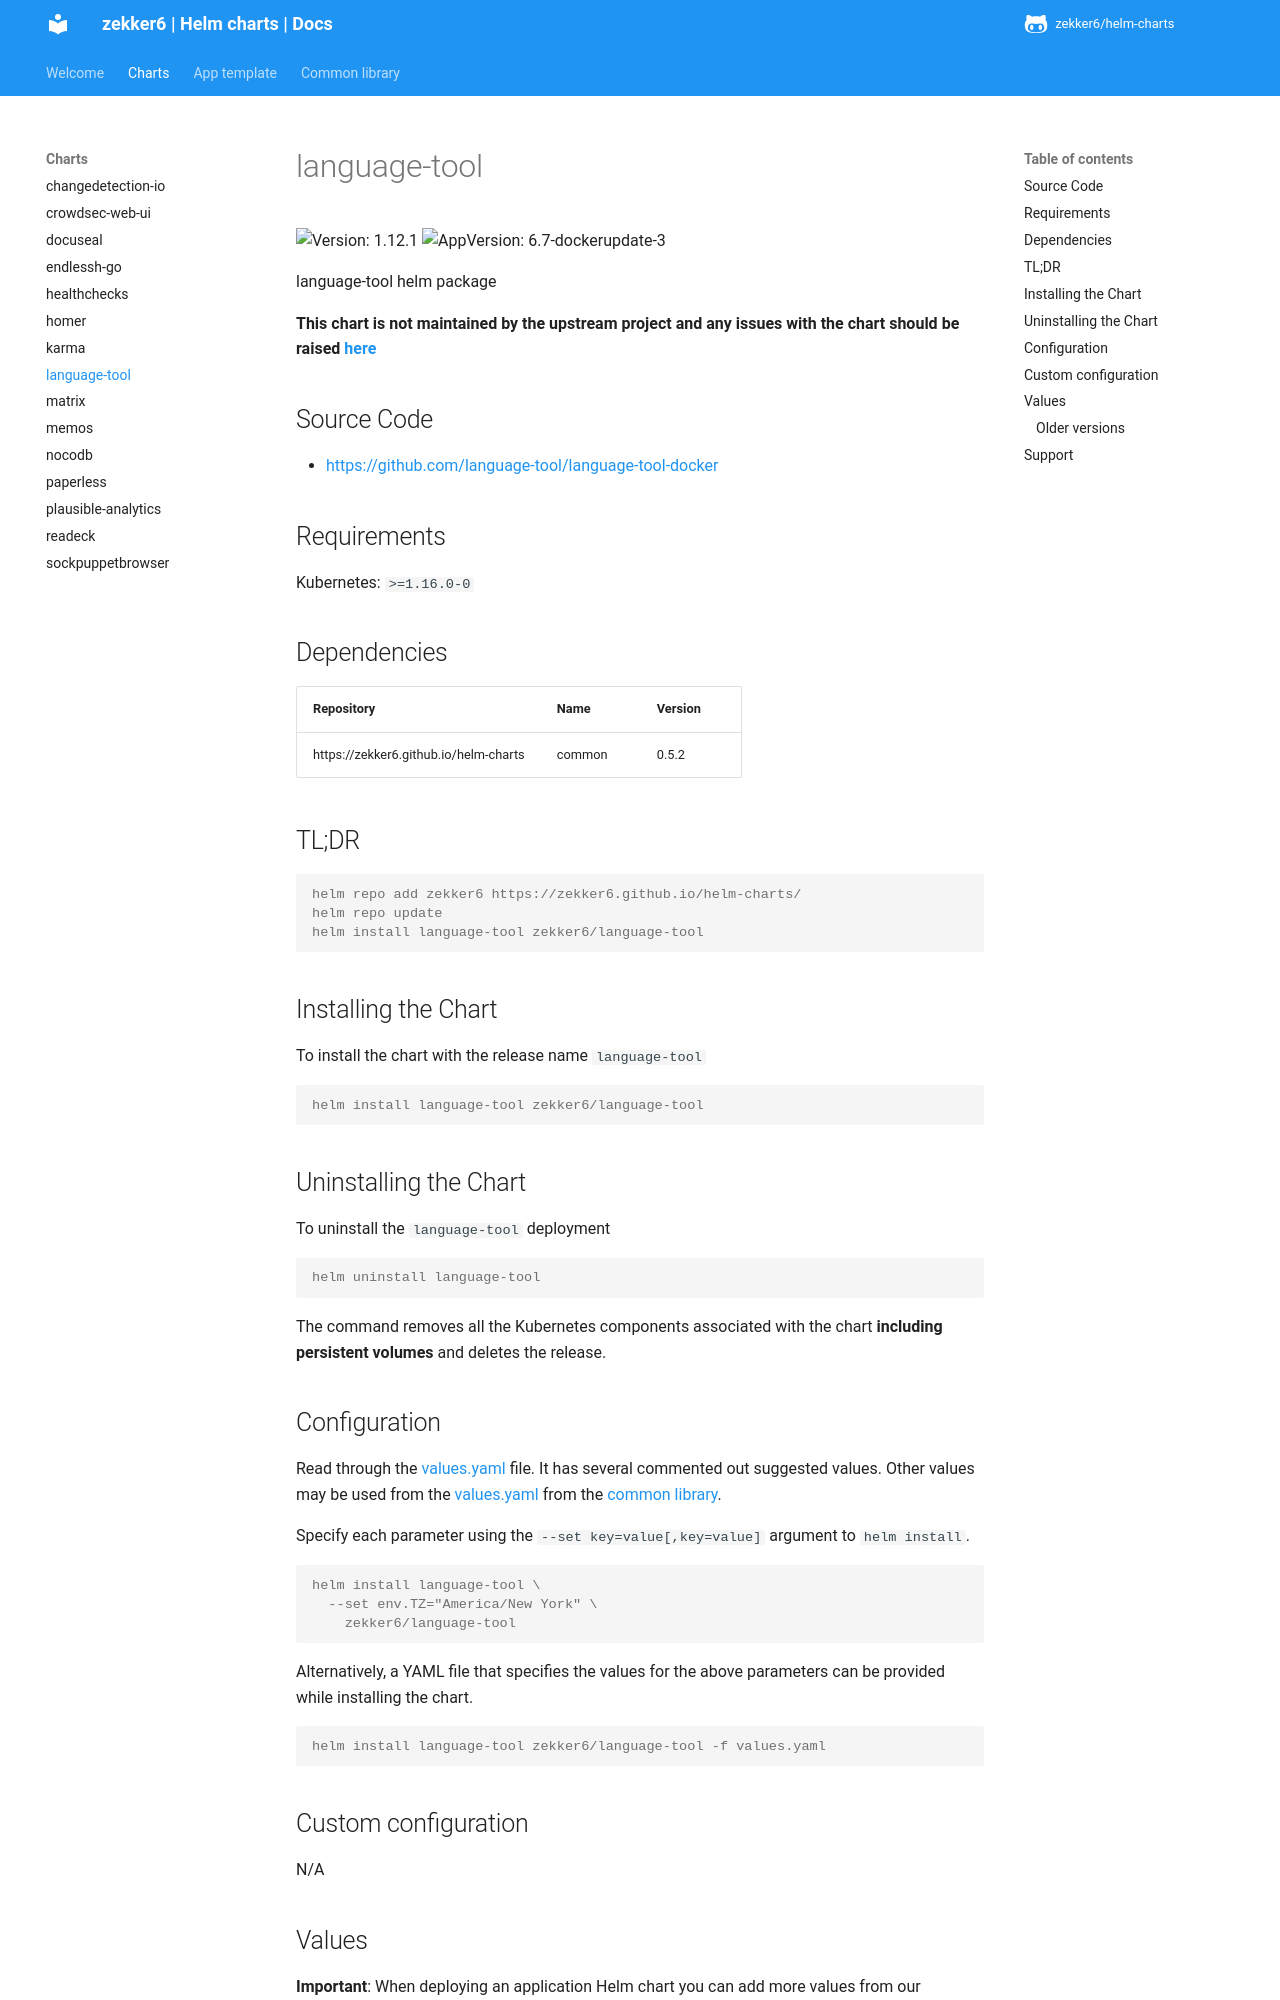

repository: zekker6/helm-charts · page: docs/charts/language-tool/index.html · generator: mkdocs

# language-tool

![Version: 1.12.1](https://img.shields.io/badge/Version-1.12.1-informational?style=flat-square) ![AppVersion: 6.7-dockerupdate-3](https://img.shields.io/badge/AppVersion-6.7--dockerupdate--3-informational?style=flat-square)

language-tool helm package

**This chart is not maintained by the upstream project and any issues with the chart should be raised [here](https://github.com/zekker6/helm-charts/issues/new)**

## Source Code

* <https://github.com/language-tool/language-tool-docker>

## Requirements

Kubernetes: `>=1.16.0-0`

## Dependencies

| Repository | Name | Version |
|------------|------|---------|
| https://zekker6.github.io/helm-charts | common | 0.5.2 |

## TL;DR

```console
helm repo add zekker6 https://zekker6.github.io/helm-charts/
helm repo update
helm install language-tool zekker6/language-tool
```

## Installing the Chart

To install the chart with the release name `language-tool`

```console
helm install language-tool zekker6/language-tool
```

## Uninstalling the Chart

To uninstall the `language-tool` deployment

```console
helm uninstall language-tool
```

The command removes all the Kubernetes components associated with the chart **including persistent volumes** and deletes the release.

## Configuration

Read through the [values.yaml](./values.yaml) file. It has several commented out suggested values.
Other values may be used from the [values.yaml](https://github.com/zekker6/helm-charts/blob/main/charts/library/common/values.yaml) from the [common library](https://github.com/zekker6/helm-charts/blob/main/charts/library/common).

Specify each parameter using the `--set key=value[,key=value]` argument to `helm install`.

```console
helm install language-tool \
  --set env.TZ="America/New York" \
    zekker6/language-tool
```

Alternatively, a YAML file that specifies the values for the above parameters can be provided while installing the chart.

```console
helm install language-tool zekker6/language-tool -f values.yaml
```

## Custom configuration

N/A
